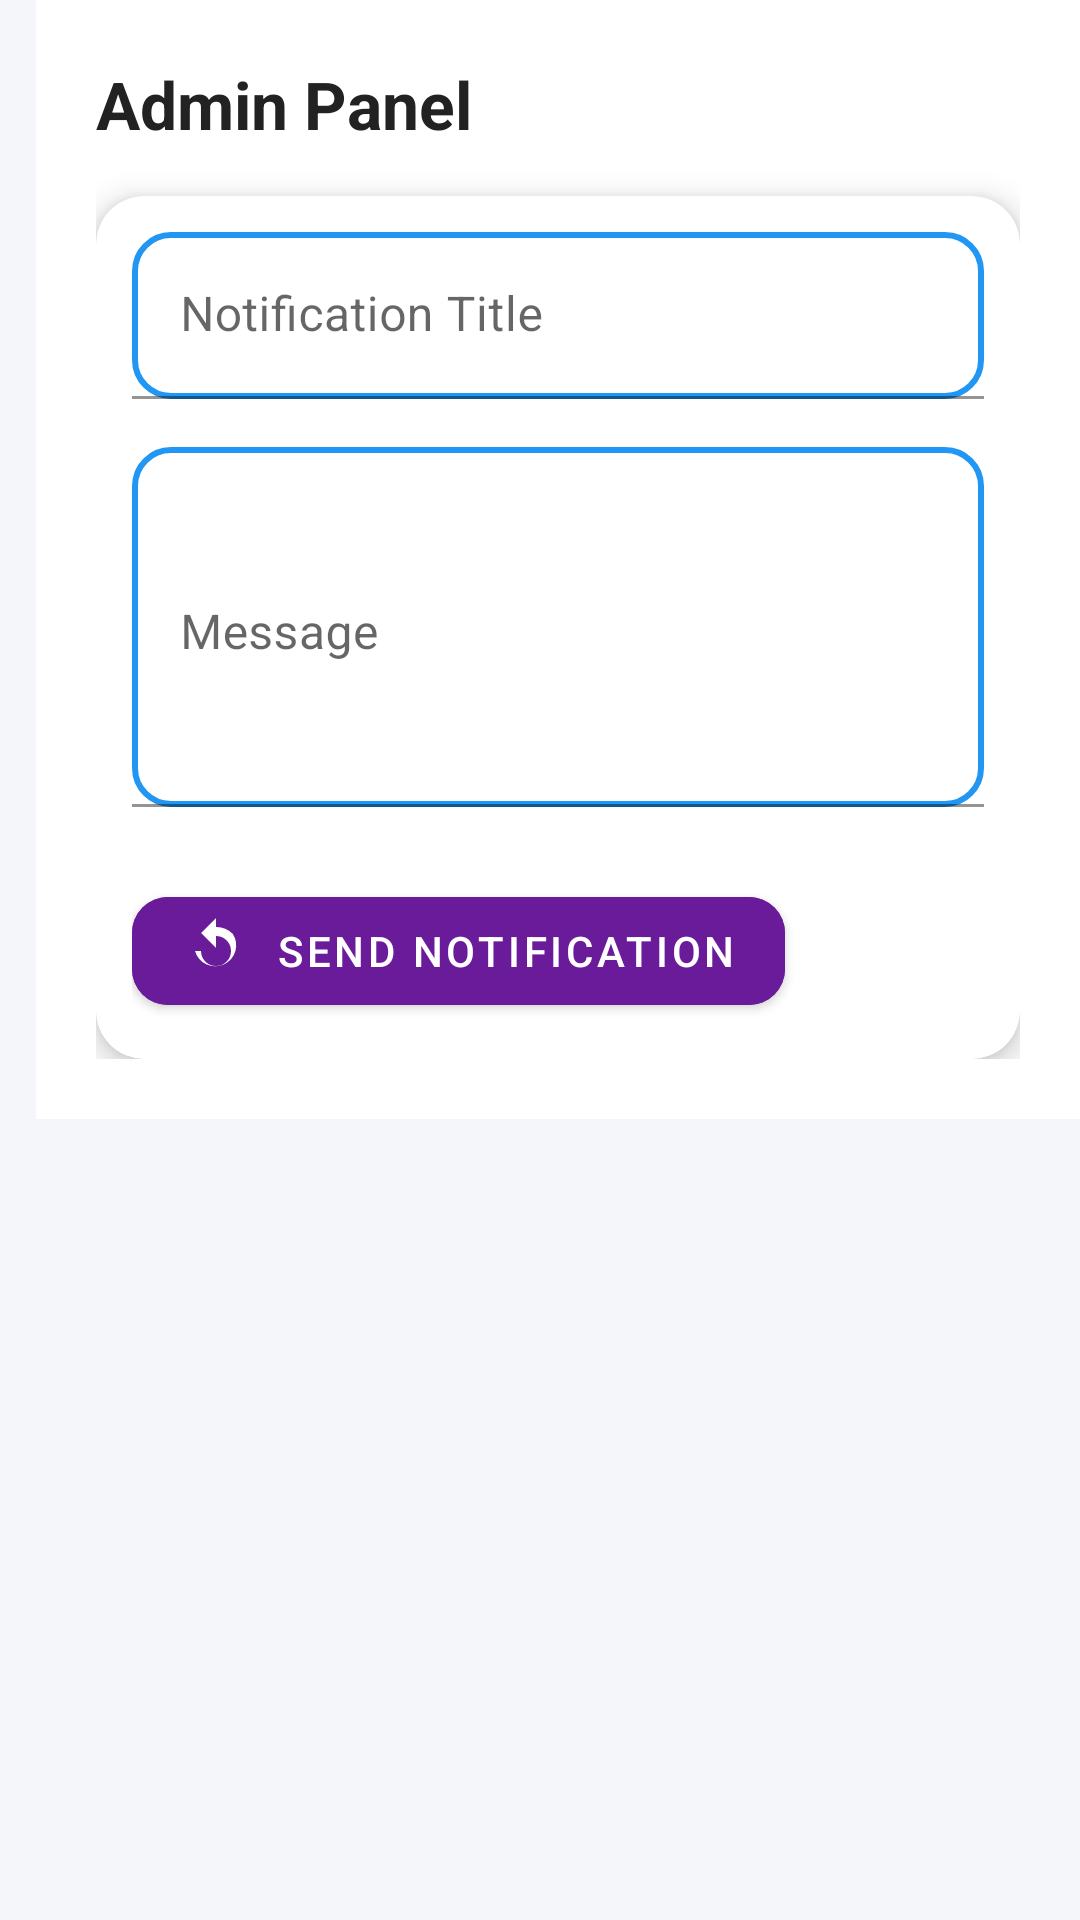

Layout XML and referenced resources for this Android screen:
<!-- AndroidManifest.xml: application theme Theme.MyApplication -->
<!-- res/layout/activity_admin.xml -->
<?xml version="1.0" encoding="utf-8"?>
<ScrollView xmlns:android="http://schemas.android.com/apk/res/android"
    xmlns:app="http://schemas.android.com/apk/res-auto"
    android:layout_width="match_parent"
    android:layout_height="match_parent"
    android:background="#F5F6FA">

    <LinearLayout
        android:layout_marginStart="12dp"
        android:layout_width="match_parent"
        android:layout_height="wrap_content"
        android:orientation="vertical"
        android:background="#FFFFFF"
        android:padding="20dp">

        
        <TextView
            android:layout_width="wrap_content"
            android:layout_height="wrap_content"
            android:text="Admin Panel"
            android:textSize="22sp"
            android:textStyle="bold"
            android:textColor="#222"
            android:layout_marginBottom="16dp"/>

        
        <androidx.cardview.widget.CardView
            android:layout_width="match_parent"
            android:layout_height="wrap_content"
            app:cardCornerRadius="16dp"
            app:cardElevation="6dp"
            android:padding="16dp">

            <LinearLayout
                android:layout_width="match_parent"
                android:layout_height="wrap_content"
                android:orientation="vertical"

                android:padding="12dp">

                
                <com.google.android.material.textfield.TextInputLayout
                    android:layout_width="match_parent"
                    android:layout_height="wrap_content"
                    android:hint="Notification Title">

                    <com.google.android.material.textfield.TextInputEditText
                        android:id="@+id/tvLatestTitle"
                        android:background="@drawable/bg_input_field"
                        android:layout_width="match_parent"
                        android:layout_height="wrap_content"
                        android:inputType="text"
                        android:maxLines="1"
                        android:imeOptions="actionNext"/>
                </com.google.android.material.textfield.TextInputLayout>

                
                <com.google.android.material.textfield.TextInputLayout
                    android:layout_width="match_parent"
                    android:layout_height="wrap_content"
                    android:layout_marginTop="16dp"
                    android:hint="Message">

                    <com.google.android.material.textfield.TextInputEditText
                        android:id="@+id/tvLatestMessage"
                        android:background="@drawable/bg_input_field"
                        android:layout_width="match_parent"
                        android:layout_height="120dp"
                        android:gravity="top"
                        android:maxLines="5"/>
                </com.google.android.material.textfield.TextInputLayout>

                
                <com.google.android.material.button.MaterialButton
                    android:id="@+id/btnSend"
                    android:layout_width="wrap_content"
                    android:layout_height="wrap_content"
                    android:text="Send Notification"
                    android:layout_marginTop="24dp"
                    app:icon="@drawable/home_ic_refresh"
                    app:iconGravity="textStart"
                    app:cornerRadius="12dp"
                    android:backgroundTint="#6A1B9A"
                    android:textColor="@android:color/white"/>

            </LinearLayout>
        </androidx.cardview.widget.CardView>

    </LinearLayout>
</ScrollView>
<!-- resources referenced by this layout -->
<resources>
  <!-- drawable bg_input_field (drawable) -->
  <?xml version="1.0" encoding="utf-8"?>
  <shape xmlns:android="http://schemas.android.com/apk/res/android">
      <solid android:color="#FFFFFF"/>
      <stroke android:width="1dp" android:color="#BDBDBD"/>
      <corners android:radius="12dp"/>
      <padding
          android:left="8dp"
          android:top="8dp"
          android:right="8dp"
          android:bottom="8dp"/>
  
      <stroke
          android:width="2dp"
          android:color="#2196F3"/>  
  
  
  
  
  
  </shape>
  <!-- drawable home_ic_refresh (drawable) -->
  <vector xmlns:android="http://schemas.android.com/apk/res/android"
      android:width="24dp"
      android:height="24dp"
      android:viewportWidth="24"
      android:viewportHeight="24"
      android:tint="#6A11CB">
  
      <path
          android:fillColor="@android:color/white"
          android:pathData="M17.65,6.35A7.95,7.95 0 0,0 12,4V1L7,6l5,5V7a5,5 0 1,1 -5,5H5a7,7 0 1,0 12.65,-5.65z"/>
  </vector>
  <style name="Theme.MyApplication" parent="Theme.MaterialComponents.DayNight.NoActionBar">
  
  
  
  
          <item name="android:windowBackground">@color/screen_bg</item>
          <item name="android:navigationBarColor">@color/screen_bg</item>
          <item name="android:statusBarColor">@color/screen_bg</item>
  
  
  
  
          <item name="colorSecondary">#03DAC5</item>
          <item name="colorOnSecondary">#000000</item>
  
  
  
      </style>
  <color name="screen_bg">#FFFFFF</color>
</resources>
